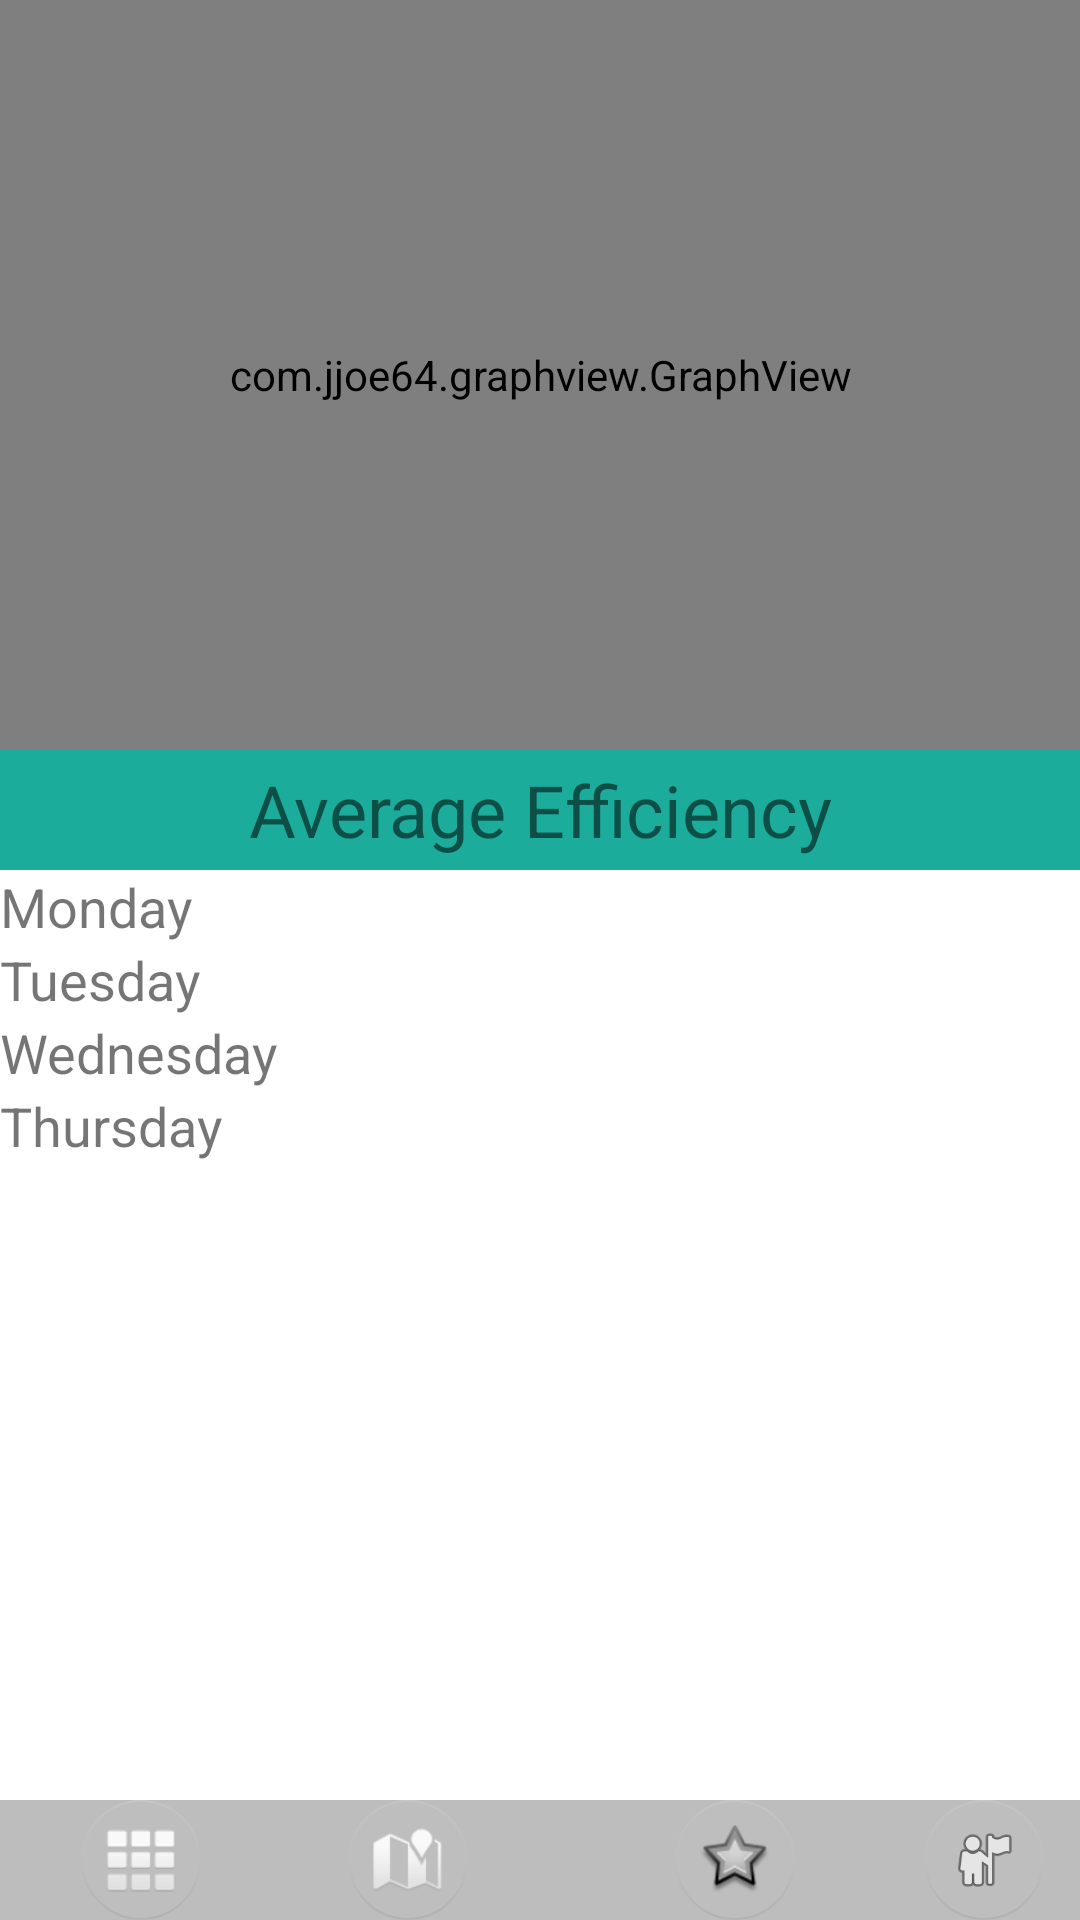

Here is an Android app screen rendered from its layout file. Give the layout XML and the strings, colors and styles it references.
<!-- AndroidManifest.xml: application theme AppTheme -->
<!-- res/layout/activity_efficiency_stat.xml -->
<?xml version="1.0" encoding="utf-8"?>
<RelativeLayout xmlns:android="http://schemas.android.com/apk/res/android"
    xmlns:app="http://schemas.android.com/apk/res-auto"
    xmlns:tools="http://schemas.android.com/tools"
    android:id="@+id/activity_main2"
    android:layout_width="match_parent"
    android:layout_height="match_parent"

    tools:context="com.devmel.apps.serialterminal.EfficiencyStats">


    <com.jjoe64.graphview.GraphView
        android:layout_width="match_parent"
        android:id="@+id/graphBar"
        android:background="#38bbad"
        android:scrollbars="horizontal"

        android:layout_height="250dp"
        android:layout_alignParentTop="true"
        android:layout_alignParentLeft="true"
        android:layout_alignParentStart="true"

        />

    <LinearLayout
        android:orientation="vertical"
        android:layout_height="wrap_content"
        android:weightSum="1"
        android:layout_alignParentBottom="true"
        android:layout_alignParentLeft="true"
        android:layout_alignParentStart="true"
        android:layout_below="@+id/textView_avg_label"
        android:layout_toStartOf="@+id/linearLayout4"
        android:layout_toLeftOf="@+id/linearLayout4"
        android:layout_width="wrap_content">


        <TextView
            android:text="Monday"
            android:layout_height="wrap_content"
            android:id="@+id/textView_avg1"
            android:textSize="18sp"
            android:layout_width="351dp" />

        <TextView
            android:text="Tuesday"
            android:layout_height="wrap_content"
            android:id="@+id/textView_avg2"
            android:textSize="18sp"
            android:layout_width="match_parent" />

        <TextView
            android:text="Wednesday"
            android:layout_width="match_parent"
            android:layout_height="wrap_content"
            android:id="@+id/textView_avg3"
            android:textSize="18sp" />

        <TextView
            android:text="Thursday"
            android:layout_width="match_parent"
            android:layout_height="wrap_content"
            android:id="@+id/textView_avg4"
            android:textSize="18sp" />
    </LinearLayout>

    <TextView
        android:layout_width="match_parent"
        android:layout_height="40dp"
        android:id="@+id/textView_avg_label"

        android:layout_gravity="center"
        android:text="@string/average_efficiency"
        android:textSize="24sp"
        android:textAlignment="center"

        android:gravity="center"
        android:textColor="@color/common_google_signin_btn_text_dark_default"
        android:background="#FF1CAC9C"

        android:layout_below="@+id/graphBar"
        android:layout_alignParentLeft="true"
        android:layout_alignParentStart="true" />

    <LinearLayout
        android:orientation="vertical"
        android:layout_height="wrap_content"
        android:layout_alignParentRight="true"
        android:layout_alignParentEnd="true"
        android:layout_width="30dp"
        android:layout_below="@+id/textView_avg_label">

        <ImageView
            android:layout_width="26dp"
            android:layout_height="22dp"
            app:srcCompat="@drawable/edno"
            android:id="@+id/imageView5"
            android:contentDescription="" />

        <ImageView
            android:layout_width="27dp"
            android:layout_height="22dp"
            app:srcCompat="@drawable/edno"
            android:id="@+id/imageView4" />

        <ImageView
            android:layout_width="27dp"
            android:layout_height="22dp"
            app:srcCompat="@drawable/edno"
            android:id="@+id/imageView3" />

        <ImageView
            android:layout_width="27dp"
            android:layout_height="22dp"
            app:srcCompat="@drawable/edno"
            android:id="@+id/imageView2" />
    </LinearLayout>

    <RelativeLayout
        android:layout_width="match_parent"
        android:layout_height="37dp">


    </RelativeLayout>

    <android.support.v7.widget.Toolbar
        android:layout_gravity="bottom"
        android:layout_width="match_parent"
        android:background="#FFBDBDBD"
        android:theme="?attr/actionBarTheme"
        android:minHeight="?attr/actionBarSize"
        android:id="@+id/toolbar2"
        android:layout_height="wrap_content"
        android:layout_alignParentBottom="true"
        android:layout_alignParentLeft="true"
        android:layout_alignParentStart="true"
        android:layout_alignTop="@+id/floatingActionButton2" />

    <android.support.design.widget.FloatingActionButton
        android:layout_width="wrap_content"
        android:layout_height="wrap_content"
        android:clickable="true"
        app:fabSize="mini"
        app:srcCompat="@android:drawable/ic_dialog_map"
        android:id="@+id/floatingActionButton2"
        android:layout_marginLeft="49dp"
        android:layout_marginStart="49dp"
        app:elevation="0dp"
        android:gravity="bottom"
        android:layout_alignBottom="@+id/floatingActionButton1"
        android:layout_toRightOf="@+id/floatingActionButton1"
        android:layout_toEndOf="@+id/floatingActionButton1" />

    <android.support.design.widget.FloatingActionButton
        android:layout_width="wrap_content"
        android:layout_height="wrap_content"
        android:clickable="true"
        app:fabSize="mini"
        app:srcCompat="@android:drawable/star_big_off"
        android:id="@+id/floatingActionButton3"
        tools:ignore="RelativeOverlap"
        app:elevation="0dp"
        android:layout_alignBottom="@+id/floatingActionButton2"
        android:layout_toRightOf="@+id/floatingActionButton2"
        android:layout_toEndOf="@+id/floatingActionButton2"
        android:layout_marginLeft="69dp"
        android:layout_marginStart="69dp" />

    <android.support.design.widget.FloatingActionButton
        android:layout_width="wrap_content"
        android:layout_height="wrap_content"
        android:clickable="true"
        app:fabSize="mini"
        app:srcCompat="@android:drawable/ic_menu_myplaces"

        android:id="@+id/floatingActionButton4"
        android:layout_marginRight="12dp"
        android:layout_marginEnd="12dp"
        app:elevation="0dp"
        android:layout_alignBottom="@+id/floatingActionButton3"
        android:layout_alignParentRight="true"
        android:layout_alignParentEnd="true" />

    <android.support.design.widget.FloatingActionButton
        android:layout_width="wrap_content"
        android:layout_height="wrap_content"
        android:clickable="true"
        app:fabSize="mini"
        app:srcCompat="@android:drawable/ic_dialog_dialer"
        android:layout_marginLeft="27dp"
        android:layout_marginStart="27dp"
        android:id="@+id/floatingActionButton1"
        app:rippleColor="?android:attr/textColorPrimaryDisableOnly"
        app:elevation="0dp"
        android:fadingEdge="none"
        android:onClick="efficiencyStats();"
        android:layout_alignParentBottom="true"
        android:layout_alignParentLeft="true"
        android:layout_alignParentStart="true" />

</RelativeLayout>
<!-- resources referenced by this layout -->
<resources>
  <string name="average_efficiency">Average Efficiency</string>
  <style name="AppTheme" parent="Theme.AppCompat.Light.DarkActionBar">
          
          <item name="titleTextColor">#9cbe54</item>
  
          <item name="colorPrimary">@android:color/background_light</item>
  
          <item name="colorAccent">@android:color/secondary_text_dark</item>
  
          <item name="android:textColorPrimary">@android:color/black</item>
          <item name="android:textColorPrimaryInverse">@android:color/background_light</item>
          <item name="android:colorBackground">@android:color/background_light</item>
          <item name="android:windowBackground">?android:attr/colorBackground</item>
  
          <item name="actionBarTheme">@style/ThemeOverlay.AppCompat.Dark.ActionBar</item>
          <item name="actionBarStyle">@style/ThemeOverlay.AppCompat.Dark.ActionBar</item>
      </style>
</resources>
